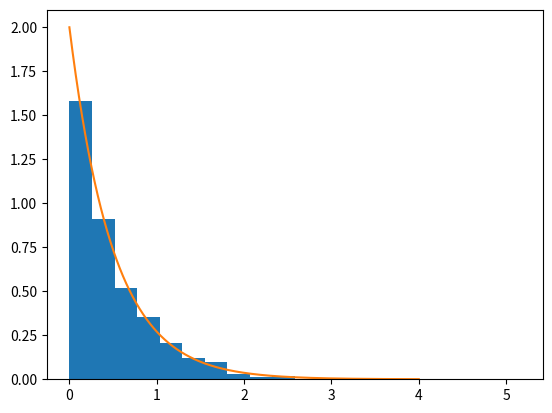

The matplotlib source for this figure:
import numpy as np
import matplotlib.pyplot as plt

xb_l=[]
nBins = 400
b_tot = 1000.
numExp = 10
np.random.seed(seed=1234567)        # fix random seed
# for i in range(numExp):
#     n = np.random.poisson(b_tot)       # first b only
#     r = np.random.uniform(0., 1., n)
#     xb = 0.5*np.log(1/(1-r))
#     xb_l.append(xb)
n = np.random.poisson(b_tot)       # first b only
r = np.random.uniform(0., 1., n)
xb = 0.5*np.log(1/(1-r))

plt.hist(xb,bins=20,density=True)
x=np.linspace(0,4,1000)
y=2*np.exp(-2*x)
plt.plot(x,y)
plt.show()





# print(xb_l)

#\\\\\\\\\\\\\\\\\\\\\\\\\\\\\\\\\\\\\\\\\\\\\\\\\\\\\\\\\\\\\\\\\\\\\\\\\\\\\\\\\\\\\\\\\\\\\\\\

# Hist, bin_edges = np.histogram(xb_l, bins=nBins, density=True)

# Make and analyse histograms of q for b and s+b hypotheses
# nBins = 400
# qMin = -200.
# qMax = 0.
# qbHist, bin_edges = np.histogram(qb, bins=nBins, range=(qMin,qMax), density=True)
# qsbHist, bin_edges = np.histogram(qsb, bins=nBins, range=(qMin,qMax), density=True)
# med_q_sb = np.median(qsb)
# print("median[q|s+b]   = {:.3f}".format(med_q_sb))

# # Plot histograms of q
# binLo, binHi = bin_edges[:-1], bin_edges[1:]
# xPlot = np.array([binLo, binHi]).T.flatten()
# ybPlot = np.array([qbHist, qbHist]).T.flatten()
# ysbPlot = np.array([qsbHist, qsbHist]).T.flatten()
# # xPlot = np.array(binLo)
# # ybPlot = np.array(qbHist)
# # ysbPlot = np.array(qsbHist)
# fig, ax = plt.subplots(1,1)
# plt.yscale("log")
# plt.gcf().subplots_adjust(bottom=0.15)
# plt.gcf().subplots_adjust(left=0.15)
# plt.xlabel(r'$q$', labelpad=5)
# plt.ylabel(r'$f(q)$', labelpad=10)
# plt.plot(xPlot, ybPlot, label=r'$f(q|b)$', color='dodgerblue')
# plt.plot(xPlot, ysbPlot, label=r'$f(q|s+b)$', color='orange')
# ax.axvline(med_q_sb, color="black", linestyle="dashed", label = r'median$[q|s+b]$')
# ax.legend(loc='upper left', frameon=False)
# plt.show()

# plt.hist(xb_l,density=True)

# x=np.linspace(0,4,1000)
# y=2*np.exp(-2*x)
# plt.plot(x,y)
# plt.show()

